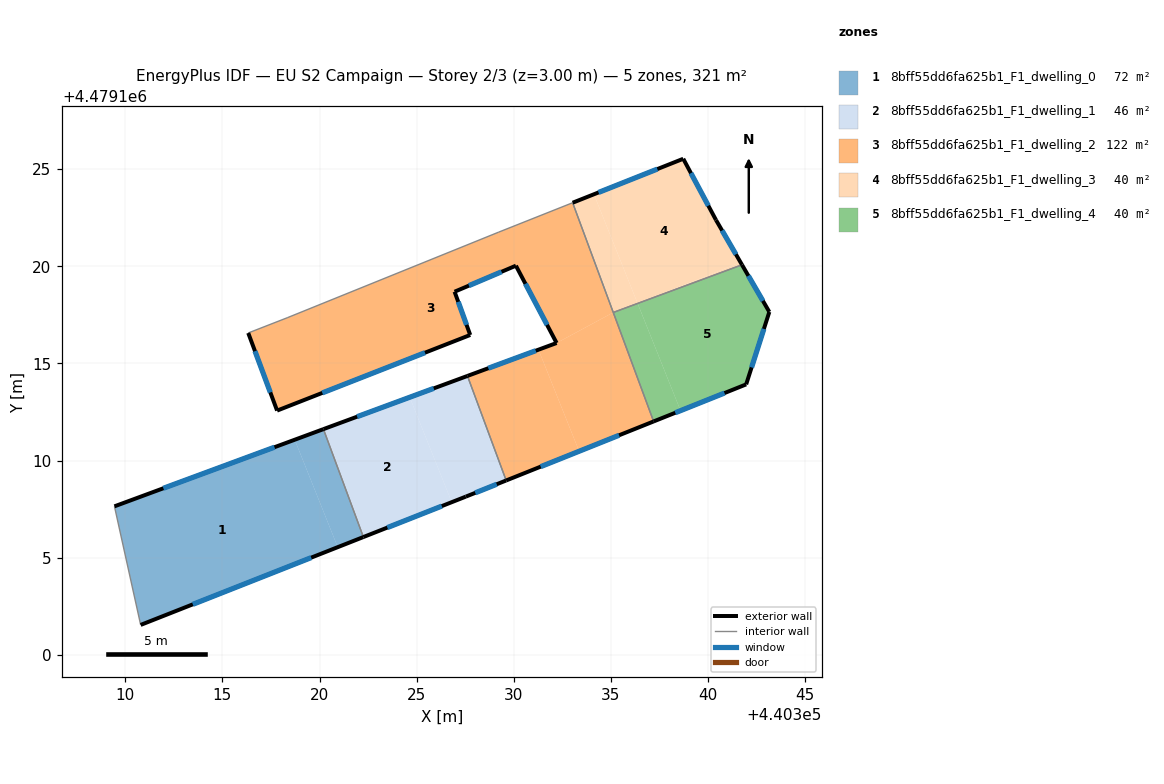
=== STOREY PLAN SPEC (per zone: floor XY polygon, exterior-wall plan segments, windows/doors) ===
zone 1: 8bff55dd6fa625b1_F1_dwelling_0  (72.0 m²)
  floor: (440320.94, 4479105.54) (440318.72, 4479111.07) (440309.44, 4479107.64) (440310.79, 4479101.54)
  floor: (440322.26, 4479106.06) (440320.20, 4479111.61) (440318.72, 4479111.07) (440320.94, 4479105.54)
  exterior wall: (440309.44, 4479107.64) – (440320.20, 4479111.62)  [11.5 m]
    window: (440311.96, 4479108.57) – (440317.68, 4479110.68)  [9.7 m²]
  exterior wall: (440322.26, 4479106.06) – (440310.79, 4479101.54)  [12.3 m]
    window: (440319.57, 4479105.00) – (440313.48, 4479102.59)  [10.5 m²]
  interior walls: 2
zone 2: 8bff55dd6fa625b1_F1_dwelling_1  (46.1 m²)
  floor: (440326.81, 4479107.85) (440324.64, 4479113.26) (440320.20, 4479111.61) (440322.26, 4479106.06)
  floor: (440329.61, 4479108.97) (440327.62, 4479114.35) (440324.64, 4479113.26) (440326.81, 4479107.85) (440327.53, 4479108.14)
  exterior wall: (440320.20, 4479111.62) – (440327.62, 4479114.35)  [7.9 m]
    window: (440321.94, 4479112.26) – (440325.88, 4479113.71)  [6.7 m²]
  exterior wall: (440329.61, 4479108.97) – (440327.53, 4479108.14)  [2.2 m]
    window: (440329.12, 4479108.78) – (440328.02, 4479108.33)  [1.9 m²]
  exterior wall: (440327.53, 4479108.14) – (440322.26, 4479106.06)  [5.7 m]
    window: (440326.30, 4479107.65) – (440323.49, 4479106.55)  [4.8 m²]
  interior walls: 2
zone 3: 8bff55dd6fa625b1_F1_dwelling_2  (122.3 m²)
  floor: (440333.37, 4479110.48) (440331.27, 4479115.70) (440327.62, 4479114.35) (440329.61, 4479108.97)
  floor: (440332.21, 4479116.05) (440335.12, 4479117.62) (440333.03, 4479123.27) (440329.23, 4479121.76) (440318.34, 4479117.35) (440316.33, 4479116.57) (440317.82, 4479112.57) (440327.76, 4479116.46) (440326.95, 4479118.69) (440330.11, 4479120.03)
  floor: (440337.20, 4479112.01) (440335.12, 4479117.62) (440332.21, 4479116.05) (440331.27, 4479115.70) (440333.37, 4479110.48)
  exterior wall: (440337.20, 4479112.01) – (440329.61, 4479108.97)  [8.2 m]
    window: (440335.42, 4479111.30) – (440331.39, 4479109.68)  [6.9 m²]
  exterior wall: (440327.62, 4479114.35) – (440332.21, 4479116.05)  [4.9 m]
    window: (440328.69, 4479114.75) – (440331.13, 4479115.65)  [4.2 m²]
  exterior wall: (440332.21, 4479116.05) – (440330.11, 4479120.03)  [4.5 m]
    window: (440331.72, 4479116.98) – (440330.60, 4479119.10)  [3.8 m²]
  exterior wall: (440330.11, 4479120.03) – (440326.95, 4479118.69)  [3.4 m]
    window: (440329.37, 4479119.72) – (440327.69, 4479119.00)  [2.9 m²]
  exterior wall: (440326.95, 4479118.69) – (440327.76, 4479116.46)  [2.4 m]
    window: (440327.14, 4479118.17) – (440327.57, 4479116.98)  [2.0 m²]
  exterior wall: (440327.76, 4479116.46) – (440317.82, 4479112.57)  [10.7 m]
    window: (440325.43, 4479115.55) – (440320.14, 4479113.48)  [9.1 m²]
  exterior wall: (440317.82, 4479112.57) – (440316.33, 4479116.57)  [4.3 m]
    window: (440317.47, 4479113.50) – (440316.68, 4479115.63)  [3.6 m²]
  interior walls: 6
zone 4: 8bff55dd6fa625b1_F1_dwelling_3  (40.1 m²)
  floor: (440336.38, 4479118.09) (440334.13, 4479123.71) (440333.03, 4479123.27) (440335.12, 4479117.62)
  floor: (440341.67, 4479120.21) (440340.41, 4479122.38) (440338.73, 4479125.53) (440334.13, 4479123.71) (440336.38, 4479118.09) (440336.42, 4479118.10)
  floor: (440341.75, 4479120.08) (440341.67, 4479120.21) (440336.42, 4479118.10)
  exterior wall: (440333.03, 4479123.27) – (440338.73, 4479125.53)  [6.1 m]
    window: (440334.37, 4479123.80) – (440337.39, 4479125.00)  [5.2 m²]
  exterior wall: (440338.73, 4479125.53) – (440340.41, 4479122.38)  [3.6 m]
    window: (440339.12, 4479124.80) – (440340.02, 4479123.12)  [3.0 m²]
  exterior wall: (440340.41, 4479122.38) – (440341.75, 4479120.08)  [2.7 m]
    window: (440340.73, 4479121.84) – (440341.44, 4479120.62)  [2.3 m²]
  interior walls: 2
zone 5: 8bff55dd6fa625b1_F1_dwelling_4  (40.1 m²)
  floor: (440338.59, 4479112.57) (440336.38, 4479118.08) (440335.12, 4479117.62) (440337.20, 4479112.01)
  floor: (440341.97, 4479113.92) (440343.16, 4479117.65) (440341.75, 4479120.08) (440336.42, 4479118.10) (440336.38, 4479118.09) (440338.59, 4479112.57)
  exterior wall: (440341.75, 4479120.08) – (440343.16, 4479117.65)  [2.8 m]
    window: (440342.08, 4479119.51) – (440342.83, 4479118.22)  [2.4 m²]
  exterior wall: (440343.16, 4479117.65) – (440341.97, 4479113.92)  [3.9 m]
    window: (440342.88, 4479116.78) – (440342.25, 4479114.79)  [3.3 m²]
  exterior wall: (440341.97, 4479113.92) – (440337.20, 4479112.01)  [5.1 m]
    window: (440340.85, 4479113.47) – (440338.32, 4479112.46)  [4.4 m²]
  interior walls: 2

=== DERIVED (storey summary) ===
Building: EU S2 Campaign
Storey: 2 of 3  (floor level z = 3.00 m)
Storey gross floor area: 320.6 m²
Zones on this storey: 5
  - 8bff55dd6fa625b1_F1_dwelling_0: floor 72.0 m²; exterior wall 23.8 m (71.4 m²); 2 window(s) 20.2 m²; WWR 28.3%
  - 8bff55dd6fa625b1_F1_dwelling_1: floor 46.1 m²; exterior wall 15.8 m (47.4 m²); 3 window(s) 13.4 m²; WWR 28.3%
  - 8bff55dd6fa625b1_F1_dwelling_2: floor 122.3 m²; exterior wall 38.3 m (114.9 m²); 7 window(s) 32.5 m²; WWR 28.3%
  - 8bff55dd6fa625b1_F1_dwelling_3: floor 40.1 m²; exterior wall 12.4 m (37.1 m²); 3 window(s) 10.5 m²; WWR 28.3%
  - 8bff55dd6fa625b1_F1_dwelling_4: floor 40.1 m²; exterior wall 11.9 m (35.6 m²); 3 window(s) 10.1 m²; WWR 28.3%
Zone adjacency (shared interzone walls):
  - 8bff55dd6fa625b1_F1_dwelling_0 ↔ 8bff55dd6fa625b1_F1_dwelling_1
  - 8bff55dd6fa625b1_F1_dwelling_1 ↔ 8bff55dd6fa625b1_F1_dwelling_2
  - 8bff55dd6fa625b1_F1_dwelling_2 ↔ 8bff55dd6fa625b1_F1_dwelling_3
  - 8bff55dd6fa625b1_F1_dwelling_2 ↔ 8bff55dd6fa625b1_F1_dwelling_4
  - 8bff55dd6fa625b1_F1_dwelling_3 ↔ 8bff55dd6fa625b1_F1_dwelling_4